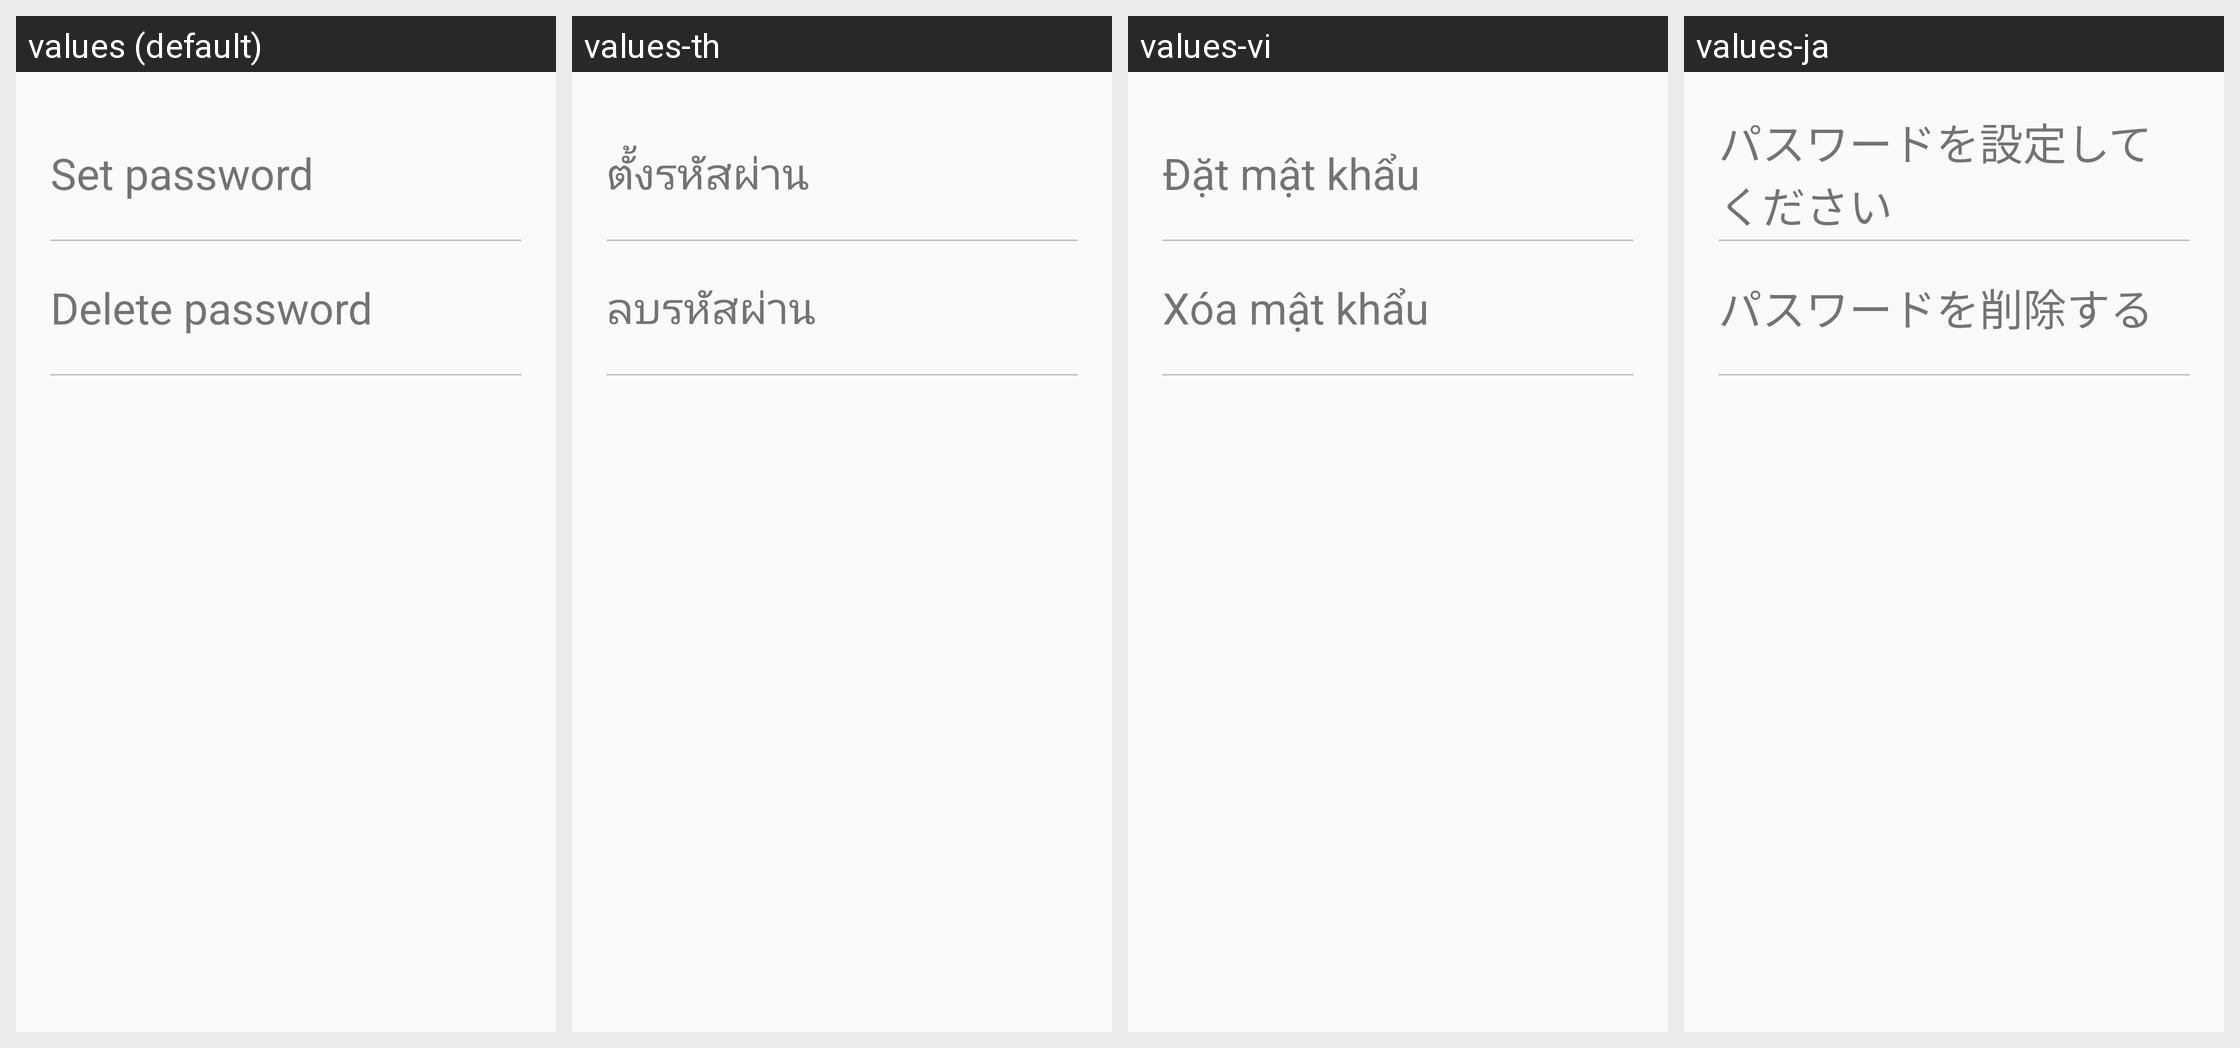

Here is an Android app screen in its default locale and in the app's own translations. Write out the translated-string differences for the strings that appear on this screen.
Android screen res/layout/activity_password.xml rendered under 4 locales, left to right: values (default), values-th, values-vi, values-ja. Device: Nexus 5 (rendered at 1080×1920; each locale shown at half size, 540×960, under a caption strip naming it); theme AppTheme.
Other locales in the repository, not shown: values-ca, values-pt.
Strings drawn on this screen, with the default value and each locale's value (text and hints the layout hard-codes, and strings that could not be matched under every locale, appear in the picture but are not listed):

set_password
  values: Set password
  values-th: ตั้งรหัสผ่าน
  values-vi: Đặt mật khẩu
  values-ja: パスワードを設定してください

delete_password
  values: Delete password
  values-th: ลบรหัสผ่าน
  values-vi: Xóa mật khẩu
  values-ja: パスワードを削除する
